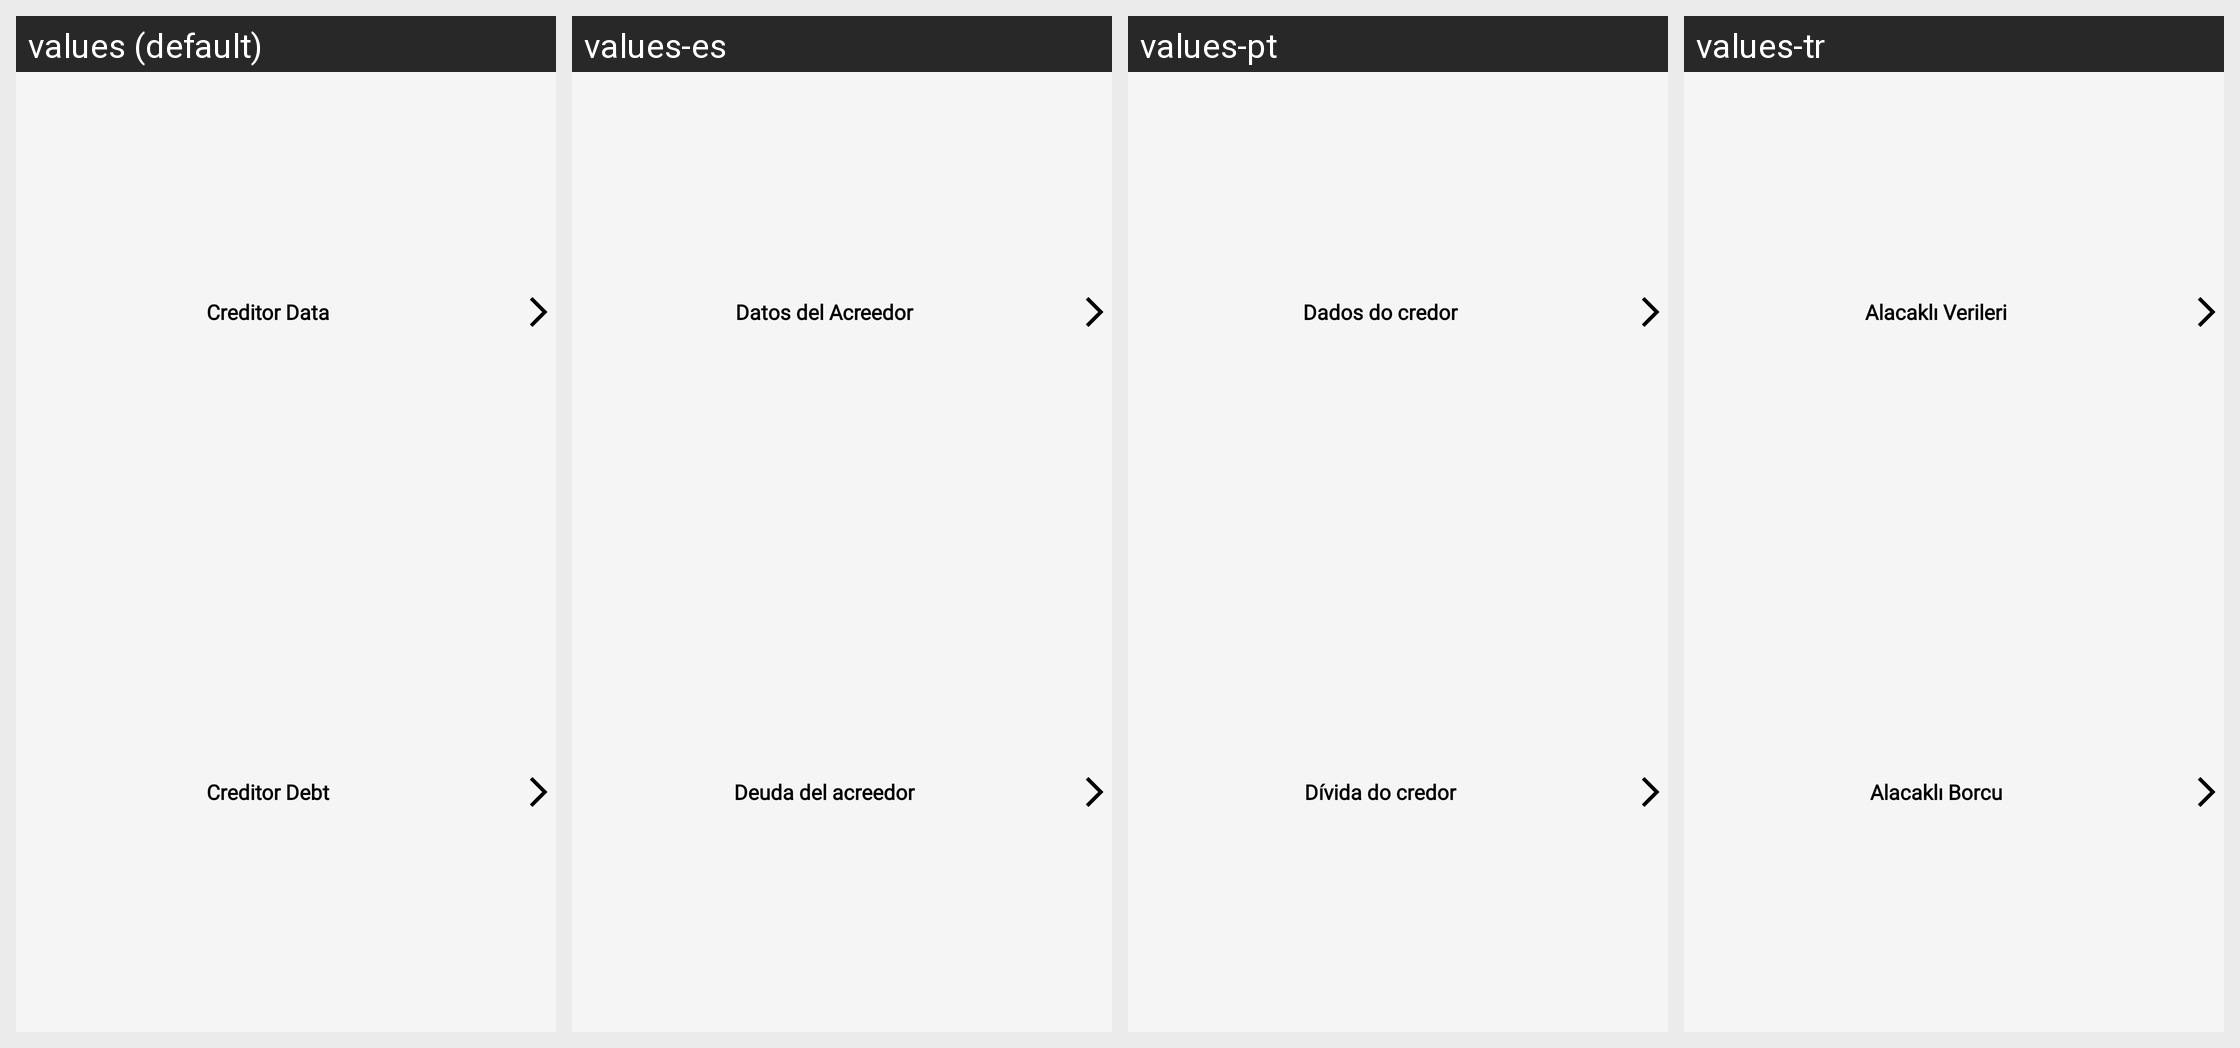

This grid shows one Android layout under several languages. Give, for every string resource on the screen, its name, the default text and each shown locale's text.
Android screen res/layout/fragment_debt_dialog.xml rendered under 4 locales, left to right: values (default), values-es, values-pt, values-tr. Device: Nexus 5 (rendered at 1080×1920; each locale shown at half size, 540×960, under a caption strip naming it); theme Theme.Cashier.
Other locales in the repository, not shown: values-ar, values-fr, values-gmh, values-hi, values-ja, values-ru, values-zh.
Strings drawn on this screen, with the default value and each locale's value (text and hints the layout hard-codes, and strings that could not be matched under every locale, appear in the picture but are not listed):

creditor_data
  values: Creditor Data
  values-es: Datos del Acreedor
  values-pt: Dados do credor
  values-tr: Alacaklı Verileri

creditor_debt
  values: Creditor Debt
  values-es: Deuda del acreedor
  values-pt: Dívida do credor
  values-tr: Alacaklı Borcu
